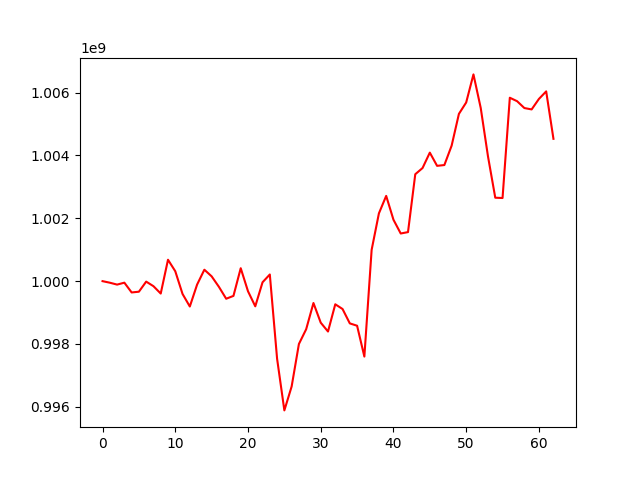

Source data for this figure (header and first rows):
, 0
0, 1000000000
1, 999950196
2, 999889979
3, 999951245
4, 999640257
5, 999663924
6, 999984871
7, 999839612
8, 999605238
9, 1000681119
10, 1000315237
11, 999592207
12, 999192857
13, 999890105
14, 1000364145
15, 1000152807
16, 999819240
17, 999440086
18, 999530667
19, 1000411329
20, 999678059
21, 999198897
22, 999964011
23, 1000212126
24, 997531833
25, 995886794
26, 996647310
27, 997999979
28, 998470791
29, 999303985
30, 998678924
31, 998396818
32, 999263319
33, 999113414
34, 998655405
35, 998581225
36, 997599975
37, 1000996061
38, 1002156315
39, 1002712936
40, 1001955030
41, 1001516139
42, 1001560604
43, 1003402391
44, 1003599245
45, 1004089682
46, 1003669145
47, 1003694620
48, 1004311880
49, 1005322677
50, 1005685534
51, 1006579154
52, 1005511421
53, 1003967687
54, 1002655173
55, 1002645625
56, 1005836439
57, 1005726558
58, 1005508566
59, 1005464734
... 3 more rows
